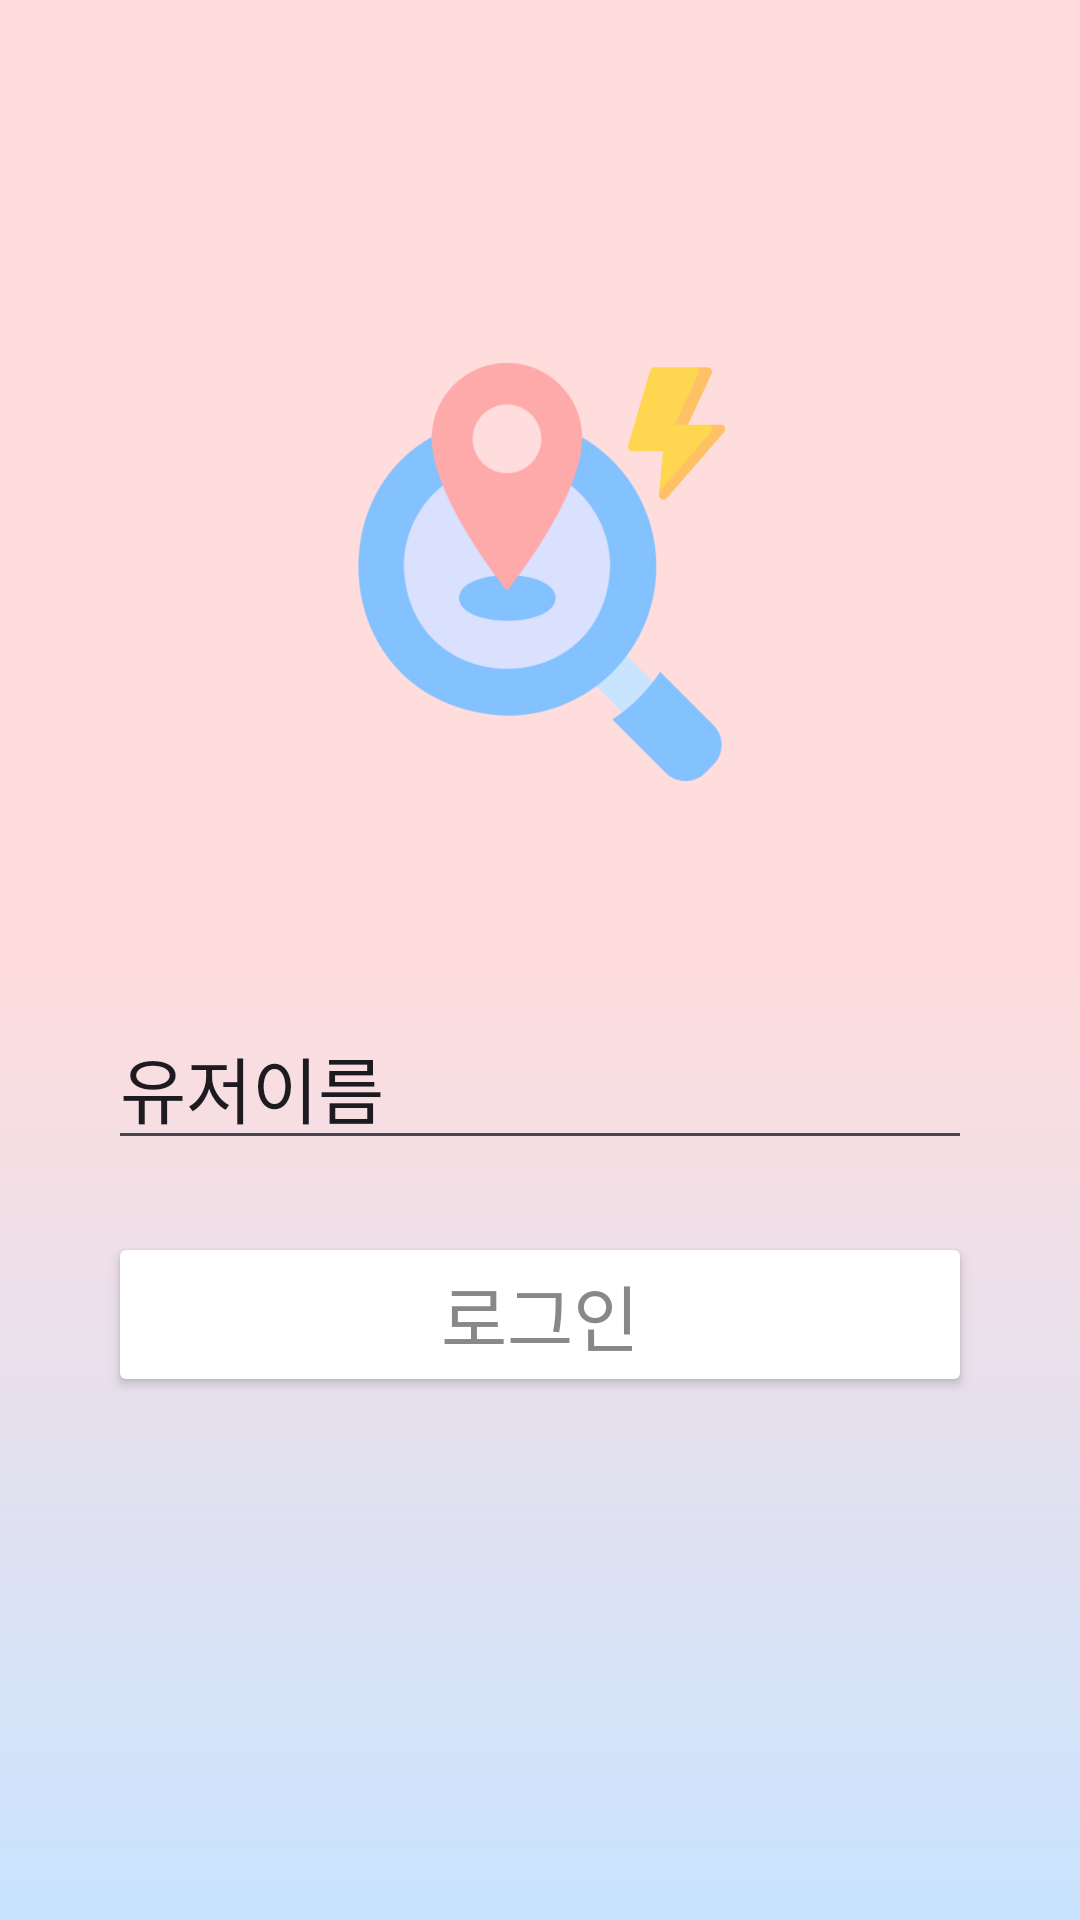

Here is an Android app screen rendered from its layout file. Give the layout XML and the strings, colors and styles it references.
<!-- AndroidManifest.xml: application theme Theme.TPSearchPlaceApp -->
<!-- res/layout/activity_login.xml -->
<?xml version="1.0" encoding="utf-8"?>
<androidx.constraintlayout.widget.ConstraintLayout xmlns:android="http://schemas.android.com/apk/res/android"
    xmlns:app="http://schemas.android.com/apk/res-auto"
    xmlns:tools="http://schemas.android.com/tools"
    android:id="@+id/main"
    android:layout_width="match_parent"
    android:background="@drawable/bg_gradient"
    android:layout_height="match_parent"
    tools:context=".ui.login.LoginActivity">

    <LinearLayout
        android:layout_width="match_parent"
        android:layout_height="wrap_content"
        android:orientation="vertical"
        android:gravity="center"
        app:layout_constraintStart_toStartOf="parent"
        app:layout_constraintTop_toTopOf="parent"
        app:layout_constraintEnd_toEndOf="parent"
        app:layout_constraintBottom_toBottomOf="parent"
        android:paddingHorizontal="36dp">
        <ImageView
            android:layout_width="160dp"
            android:layout_height="160dp"
            android:src="@drawable/app_logo"/>
        <EditText
            android:layout_width="match_parent"
            android:layout_height="wrap_content"
            android:hint="닉네임을 입력해주세요."
            android:text="유저이름"
            android:textSize="24sp"
            android:layout_marginTop="64dp"/>
        <Button
            android:layout_width="match_parent"
            android:layout_height="wrap_content"
            android:text="로그인"
            android:textColor="@color/gray"
            android:textSize="24sp"
            android:layout_marginTop="24dp"
            android:layout_marginBottom="64dp"
            android:backgroundTint="@color/btn_tint"/>
    </LinearLayout>

</androidx.constraintlayout.widget.ConstraintLayout>
<!-- resources referenced by this layout -->
<resources>
  <color name="gray">#FF888888</color>
  <!-- drawable app_logo: png bitmap (drawable, 98189 bytes) -->
  <!-- drawable bg_gradient (drawable) -->
  <?xml version="1.0" encoding="utf-8"?>
  <shape xmlns:android="http://schemas.android.com/apk/res/android">
  
      <gradient
          android:angle="270"
          android:startColor="@color/pink"
          android:centerColor="@color/pink"
          android:endColor="@color/blue"
          android:type="linear"/>
  </shape>
  <style name="Theme.TPSearchPlaceApp" parent="Base.Theme.TPSearchPlaceApp" />
  <color name="pink">#ffdddd</color>
  <color name="blue">#C9E4FF</color>
  <style name="Base.Theme.TPSearchPlaceApp" parent="Theme.Material3.DayNight.NoActionBar">
          
          
      </style>
</resources>
